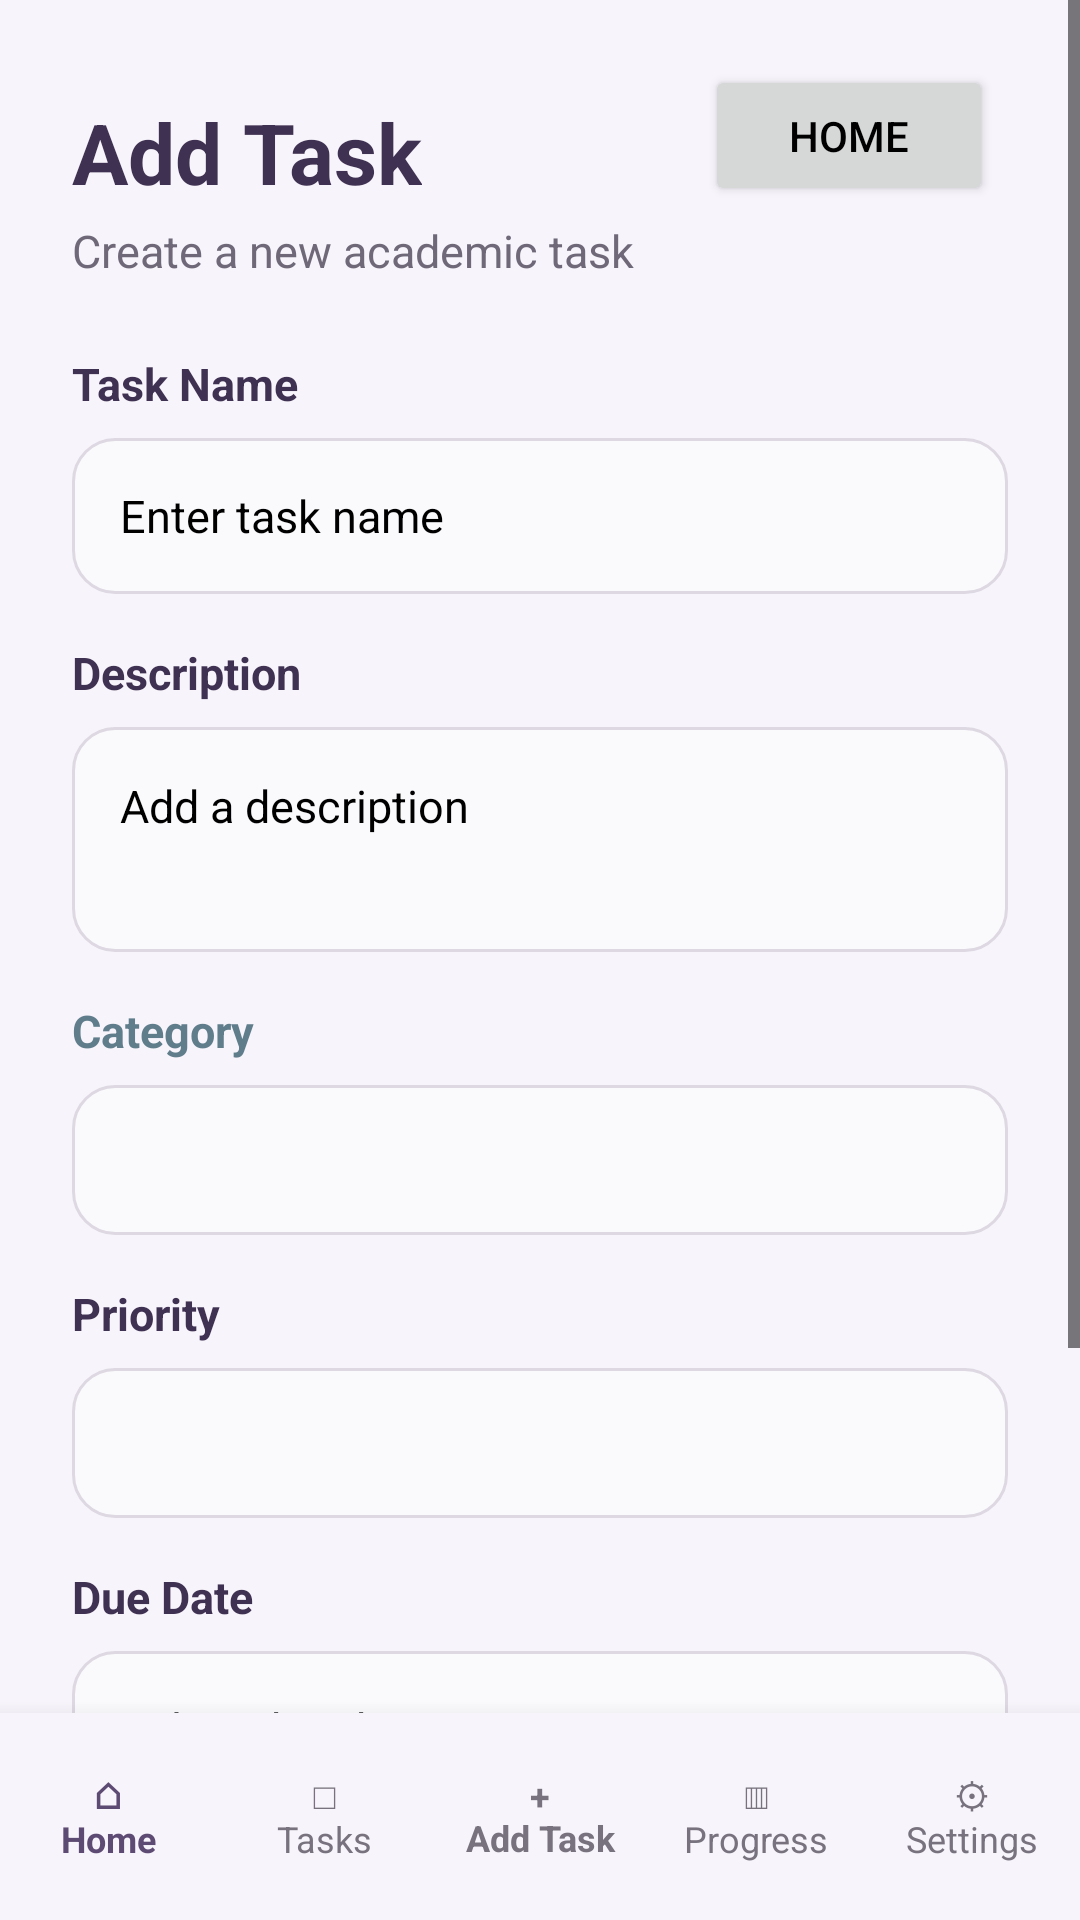

Here is an Android app screen rendered from its layout file. Give the layout XML and the strings, colors and styles it references.
<!-- AndroidManifest.xml: application theme Theme.StudyMate -->
<!-- res/layout/fragment_add_task.xml -->
<?xml version="1.0" encoding="utf-8"?>
<androidx.constraintlayout.widget.ConstraintLayout
    xmlns:android="http://schemas.android.com/apk/res/android"
    xmlns:app="http://schemas.android.com/apk/res-auto"
    xmlns:tools="http://schemas.android.com/tools"
    android:layout_width="match_parent"
    android:layout_height="match_parent"
    android:background="@drawable/background_6"
    tools:context=".AddTaskFragment">

    
    <ScrollView
        android:id="@+id/addTaskScrollView"
        android:layout_width="0dp"
        android:layout_height="0dp"
        android:fillViewport="true"
        android:clipToPadding="false"
        android:paddingBottom="20dp"
        app:layout_constraintTop_toTopOf="parent"
        app:layout_constraintBottom_toTopOf="@id/bottomNav"
        app:layout_constraintStart_toStartOf="parent"
        app:layout_constraintEnd_toEndOf="parent">

        <androidx.constraintlayout.widget.ConstraintLayout
            android:layout_width="match_parent"
            android:layout_height="wrap_content">

            
            <TextView
                android:id="@+id/addTaskTitle"
                android:layout_width="wrap_content"
                android:layout_height="wrap_content"
                android:layout_marginStart="24dp"
                android:layout_marginTop="32dp"
                android:text="@string/add_task"
                android:textColor="#3F3151"
                android:textSize="28sp"
                android:textStyle="bold"
                app:layout_constraintStart_toStartOf="parent"
                app:layout_constraintTop_toTopOf="parent" />

            
            <TextView
                android:id="@+id/addTaskSubtitle"
                android:layout_width="wrap_content"
                android:layout_height="wrap_content"
                android:layout_marginStart="24dp"
                android:layout_marginTop="4dp"
                android:text="@string/create_a_new_academic_task"
                android:textColor="#6F6878"
                android:textSize="15sp"
                app:layout_constraintStart_toStartOf="parent"
                app:layout_constraintTop_toBottomOf="@id/addTaskTitle" />

            
            <TextView
                android:id="@+id/taskNameLabel"
                android:layout_width="wrap_content"
                android:layout_height="wrap_content"
                android:layout_marginStart="24dp"
                android:layout_marginTop="24dp"
                android:text="@string/task_name"
                android:textColor="#3F3151"
                android:textSize="15sp"
                android:textStyle="bold"
                app:layout_constraintStart_toStartOf="parent"
                app:layout_constraintTop_toBottomOf="@id/addTaskSubtitle" />

            <EditText
                android:id="@+id/taskName"
                android:layout_width="0dp"
                android:layout_height="52dp"
                android:layout_marginStart="24dp"
                android:layout_marginTop="8dp"
                android:layout_marginEnd="24dp"
                android:background="@drawable/edit_text_background"
                android:hint="@string/enter_task_name"
                android:importantForAutofill="no"
                android:inputType="textCapSentences"
                android:paddingStart="16dp"
                android:paddingEnd="16dp"
                android:textColor="#3F3151"
                android:textColorHint="#000000"
                android:textSize="15sp"
                app:layout_constraintEnd_toEndOf="parent"
                app:layout_constraintStart_toStartOf="parent"
                app:layout_constraintTop_toBottomOf="@id/taskNameLabel"
                tools:ignore="VisualLintTextFieldSize" />

            
            <TextView
                android:id="@+id/descriptionLabel"
                android:layout_width="wrap_content"
                android:layout_height="wrap_content"
                android:layout_marginStart="24dp"
                android:layout_marginTop="16dp"
                android:text="@string/description"
                android:textColor="#3F3151"
                android:textSize="15sp"
                android:textStyle="bold"
                app:layout_constraintStart_toStartOf="parent"
                app:layout_constraintTop_toBottomOf="@id/taskName" />

            <EditText
                android:id="@+id/taskDescription"
                android:layout_width="0dp"
                android:layout_height="75dp"
                android:layout_marginStart="24dp"
                android:layout_marginTop="8dp"
                android:layout_marginEnd="24dp"
                android:background="@drawable/edit_text_background"
                android:gravity="top"
                android:hint="@string/add_a_description"
                android:importantForAutofill="no"
                android:inputType="textCapSentences|textMultiLine"
                android:padding="16dp"
                android:textColor="#3F3151"
                android:textColorHint="#000000"
                android:textSize="15sp"
                app:layout_constraintEnd_toEndOf="parent"
                app:layout_constraintStart_toStartOf="parent"
                app:layout_constraintTop_toBottomOf="@id/descriptionLabel"
                tools:ignore="VisualLintTextFieldSize" />

            
            <TextView
                android:id="@+id/categoryLabel"
                android:layout_width="wrap_content"
                android:layout_height="wrap_content"
                android:layout_marginStart="24dp"
                android:layout_marginTop="16dp"
                android:text="@string/category"
                android:textColor="#607D8B"
                android:textSize="15sp"
                android:textStyle="bold"
                app:layout_constraintStart_toStartOf="parent"
                app:layout_constraintTop_toBottomOf="@id/taskDescription" />

            <Spinner
                android:id="@+id/spCategory"
                android:layout_width="0dp"
                android:layout_height="50dp"
                android:layout_marginStart="24dp"
                android:layout_marginTop="8dp"
                android:layout_marginEnd="24dp"

                android:background="@drawable/edit_text_background"
                app:layout_constraintEnd_toEndOf="parent"
                app:layout_constraintStart_toStartOf="parent"
                app:layout_constraintTop_toBottomOf="@id/categoryLabel" />

            
            <TextView
                android:id="@+id/priorityLabel"
                android:layout_width="wrap_content"
                android:layout_height="wrap_content"
                android:layout_marginStart="24dp"
                android:layout_marginTop="16dp"
                android:text="@string/priority"
                android:textColor="#3F3151"
                android:textSize="15sp"
                android:textStyle="bold"
                app:layout_constraintStart_toStartOf="parent"
                app:layout_constraintTop_toBottomOf="@id/spCategory" />

            <Spinner
                android:id="@+id/spinnerPriority"
                android:layout_width="0dp"
                android:layout_height="50dp"
                android:layout_marginStart="24dp"
                android:layout_marginTop="8dp"
                android:layout_marginEnd="24dp"
                android:background="@drawable/edit_text_background"
                app:layout_constraintEnd_toEndOf="parent"
                app:layout_constraintStart_toStartOf="parent"
                app:layout_constraintTop_toBottomOf="@id/priorityLabel" />

            
            <TextView
                android:id="@+id/dueDateLabel"
                android:layout_width="wrap_content"
                android:layout_height="wrap_content"
                android:layout_marginStart="24dp"
                android:layout_marginTop="16dp"
                android:text="@string/due_date"
                android:textColor="#3F3151"
                android:textSize="15sp"
                android:textStyle="bold"
                app:layout_constraintStart_toStartOf="parent"
                app:layout_constraintTop_toBottomOf="@id/spinnerPriority" />

            <EditText
                android:id="@+id/dueDate"
                android:layout_width="0dp"
                android:layout_height="52dp"
                android:layout_marginStart="24dp"
                android:layout_marginTop="8dp"
                android:layout_marginEnd="24dp"
                android:autofillHints=""
                android:background="@drawable/edit_text_background"
                android:clickable="true"
                android:focusable="false"
                android:hint="@string/select_due_date"
                android:inputType="date"
                android:paddingStart="16dp"
                android:paddingEnd="16dp"
                android:textColor="#3F3151"
                android:textColorHint="#000000"
                android:textSize="15sp"
                app:layout_constraintEnd_toEndOf="parent"
                app:layout_constraintStart_toStartOf="parent"
                app:layout_constraintTop_toBottomOf="@id/dueDateLabel"
                tools:ignore="VisualLintTextFieldSize" />

            
            <Button
                android:id="@+id/btnSaveTask"
                android:layout_width="240dp"
                android:layout_height="56dp"
                android:layout_marginStart="24dp"
                android:layout_marginTop="18dp"
                android:layout_marginEnd="24dp"
                android:layout_marginBottom="24dp"
                android:text="@string/save_task"
                android:textColor="#FFFFFF"
                android:textSize="16sp"
                android:textStyle="bold"
                app:layout_constraintBottom_toBottomOf="parent"
                app:layout_constraintEnd_toEndOf="parent"
                app:layout_constraintStart_toStartOf="parent"
                app:layout_constraintTop_toBottomOf="@id/dueDate" />

            <Button
                android:id="@+id/backToHome"
                android:layout_width="96dp"
                android:layout_height="47dp"
                android:text="Home"
                app:layout_constraintBottom_toBottomOf="parent"
                app:layout_constraintEnd_toEndOf="parent"
                app:layout_constraintHorizontal_bias="0.89"
                app:layout_constraintStart_toStartOf="parent"
                app:layout_constraintTop_toTopOf="parent"
                app:layout_constraintVertical_bias="0.033" />

        </androidx.constraintlayout.widget.ConstraintLayout>

    </ScrollView>

    
    <include
        android:id="@+id/bottomNav"
        layout="@layout/bottom_nav"
        android:layout_width="0dp"
        android:layout_height="69dp"
        app:layout_constraintBottom_toBottomOf="parent"
        app:layout_constraintEnd_toEndOf="parent"
        app:layout_constraintStart_toStartOf="parent" />

</androidx.constraintlayout.widget.ConstraintLayout>
<!-- res/layout/bottom_nav.xml (included above) -->
<?xml version="1.0" encoding="utf-8"?>
<LinearLayout
    xmlns:android="http://schemas.android.com/apk/res/android"
    android:id="@+id/bottomNav"
    android:layout_width="match_parent"
    android:layout_height="76dp"
    android:orientation="horizontal"
    android:gravity="center"
    android:background="@color/studymate_background"
    android:elevation="10dp"
    android:paddingTop="6dp"
    android:paddingBottom="6dp">

    <TextView
        android:id="@+id/navHome"
        android:layout_width="0dp"
        android:layout_height="match_parent"
        android:layout_weight="1"
        android:text="@string/_10_home"
        android:gravity="center"
        android:textColor="@color/studymate_primary"
        android:textSize="12sp"
        android:textStyle="bold" />

    <TextView
        android:id="@+id/navTasks"
        android:layout_width="0dp"
        android:layout_height="match_parent"
        android:layout_weight="1"
        android:text="@string/_10_tasks"
        android:gravity="center"
        android:textColor="@color/studymate_text_grey"
        android:textSize="12sp" />

    <TextView
        android:id="@+id/navAddTask"
        android:layout_width="0dp"
        android:layout_height="match_parent"
        android:layout_weight="1"
        android:text="@string/_10_add_task"
        android:gravity="center"
        android:textColor="@color/studymate_text_grey"
        android:textSize="12sp"
        android:textStyle="bold" />

    <TextView
        android:id="@+id/navProgress"
        android:layout_width="0dp"
        android:layout_height="match_parent"
        android:layout_weight="1"
        android:text="@string/_10_progress"
        android:gravity="center"
        android:textColor="@color/studymate_text_grey"
        android:textSize="12sp" />

    <TextView
        android:id="@+id/navSettings"
        android:layout_width="0dp"
        android:layout_height="match_parent"
        android:layout_weight="1"
        android:text="@string/_10_settings"
        android:gravity="center"
        android:textColor="@color/studymate_text_grey"
        android:textSize="12sp" />

</LinearLayout>
<!-- resources referenced by this layout -->
<resources>
  <color name="studymate_background">#F7F4FB</color>
  <color name="studymate_primary">#5E4B73</color>
  <color name="studymate_text_grey">#77727D</color>
  <!-- drawable edit_text_background (drawable) -->
  <?xml version="1.0" encoding="utf-8"?>
  <shape xmlns:android="http://schemas.android.com/apk/res/android">
  
      <solid android:color="#FAF9FC" />
  
      <corners android:radius="14dp" />
  
      <stroke
          android:width="1dp"
          android:color="#DDD8E2" />
  
  </shape>
  <string name="_10_add_task">+\nAdd Task</string>
  <string name="_10_home">⌂\nHome</string>
  <string name="_10_progress">▥\nProgress</string>
  <string name="_10_settings">⚙\nSettings</string>
  <string name="_10_tasks">□\nTasks</string>
  <string name="add_a_description">Add a description</string>
  <string name="add_task">Add Task</string>
  <string name="category">Category</string>
  <string name="create_a_new_academic_task">Create a new academic task</string>
  <string name="description">Description</string>
  <string name="due_date">Due Date</string>
  <string name="enter_task_name">Enter task name</string>
  <string name="priority">Priority</string>
  <string name="save_task">Save Task</string>
  <string name="select_due_date">Select due date</string>
  <string name="task_name">Task Name</string>
  <style name="Theme.StudyMate" parent="Base.Theme.StudyMate" />
  <style name="Base.Theme.StudyMate" parent="Theme.Material3.Light.NoActionBar">
          <item name="colorPrimary">@color/studymate_primary</item>
          <item name="colorOnPrimary">@android:color/white</item>
  
          <item name="android:windowBackground">@color/studymate_background</item>
          <item name="android:textColorPrimary">@android:color/black</item>
          <item name="android:textColorSecondary">@android:color/black</item>
      </style>
</resources>
